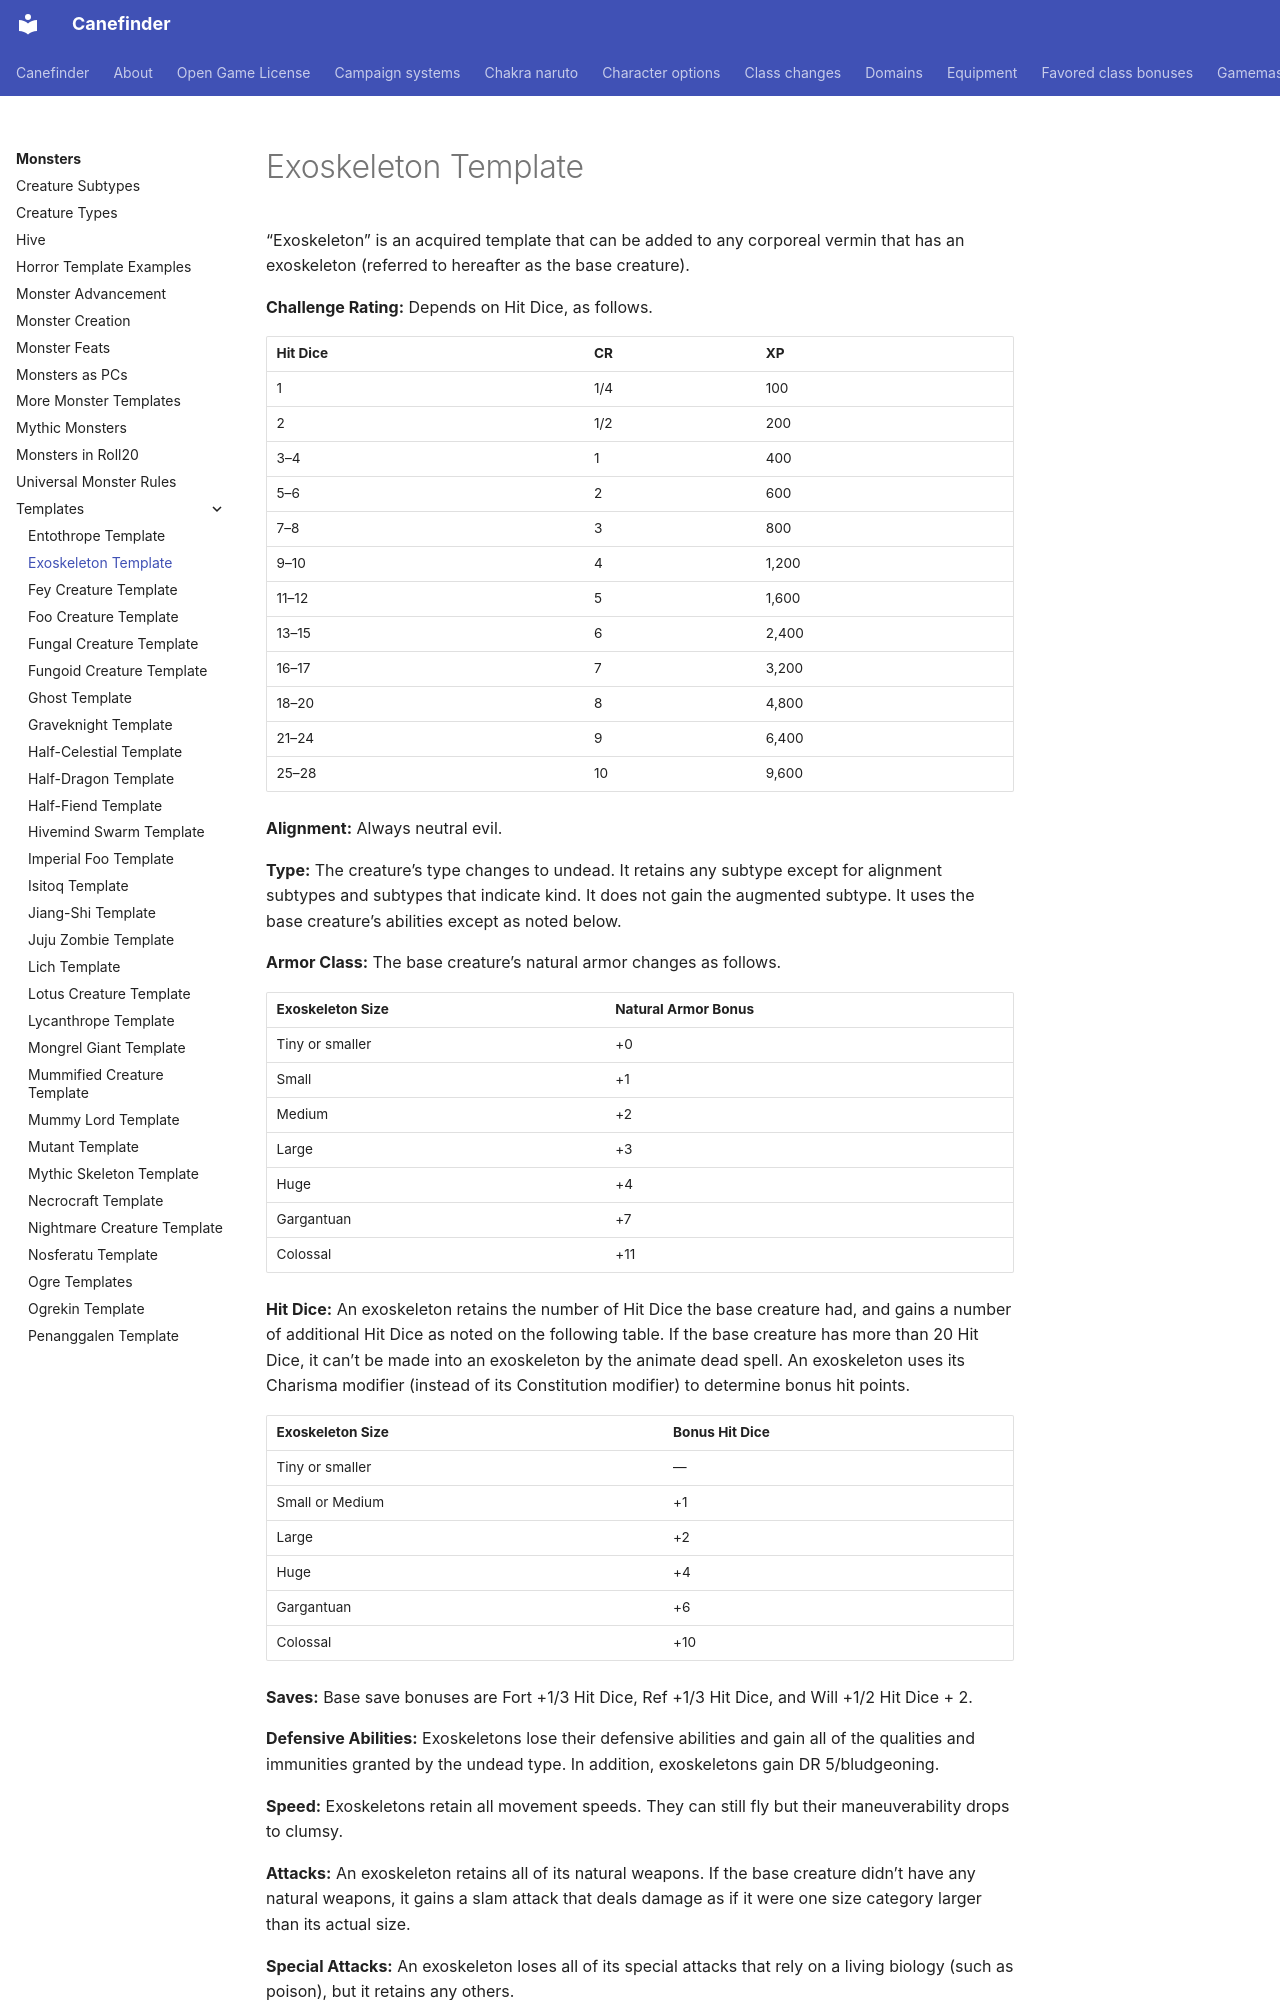

repository: canefinderhouserules/Canefinderhouserules · page: monsters/templates/exoskeleton/index.html · generator: mkdocs

# Exoskeleton Template

“Exoskeleton” is an acquired template that can be added to any corporeal vermin that has an exoskeleton (referred to hereafter as the base creature).

**Challenge Rating:** Depends on Hit Dice, as follows.



| Hit Dice | CR | XP |
|---|---|---|
| 1 | 1/4 | 100 |
| 2 | 1/2 | 200 |
| 3–4 | 1 | 400 |
| 5–6 | 2 | 600 |
| 7–8 | 3 | 800 |
| 9–10 | 4 | 1,200 |
| 11–12 | 5 | 1,600 |
| 13–15 | 6 | 2,400 |
| 16–17 | 7 | 3,200 |
| 18–20 | 8 | 4,800 |
| 21–24 | 9 | 6,400 |
| 25–28 | 10 | 9,600 |

**Alignment:** Always neutral evil.

**Type:** The creature’s type changes to undead. It retains any subtype except for alignment subtypes and subtypes that indicate kind. It does not gain the augmented subtype. It uses the base creature’s abilities except as noted below.

**Armor Class:** The base creature’s natural armor changes as follows. 

| Exoskeleton Size | Natural Armor Bonus |
|---|---|
| Tiny or smaller | +0 |
| Small | +1 |
| Medium | +2 |
| Large | +3 |
| Huge | +4 |
| Gargantuan | +7 |
| Colossal | +11 |



**Hit Dice:** An exoskeleton retains the number of Hit Dice the base creature had, and gains a number of additional Hit Dice as noted on the following table. If the base creature has more than 20 Hit Dice, it can’t be made into an exoskeleton by the animate dead spell. An exoskeleton uses its Charisma modifier (instead of its Constitution modifier) to determine bonus hit points. 

| Exoskeleton Size | Bonus Hit Dice |
|---|---|
| Tiny or smaller | — |
| Small or Medium | +1 |
| Large | +2 |
| Huge | +4 |
| Gargantuan | +6 |
| Colossal | +10 |

**Saves:** Base save bonuses are Fort +1/3 Hit Dice, Ref +1/3 Hit Dice, and Will +1/2 Hit Dice + 2.

**Defensive Abilities:** Exoskeletons lose their defensive abilities and gain all of the qualities and immunities granted by the undead type. In addition, exoskeletons gain DR 5/bludgeoning.

**Speed:** Exoskeletons retain all movement speeds. They can still fly but their maneuverability drops to clumsy.

**Attacks:** An exoskeleton retains all of its natural weapons. If the base creature didn’t have any natural weapons, it gains a slam attack that deals damage as if it were one size category larger than its actual size.

**Special Attacks:** An exoskeleton loses all of its special attacks that rely on a living biology (such as poison), but it retains any others.

**Abilities:** An exoskeleton’s Strength increases by 2. The exoskeleton has no Constitution or Intelligence score, and its Wisdom and Charisma scores change to 10.

**BAB:** An exoskeleton’s base attack bonus is equal to 3/4 of its Hit Dice.

**Skills:** Though most vermin are mindless and have no skill ranks, the exoskeleton loses all skill ranks if it had any, and it doesn’t retain any racial bonuses it had.
